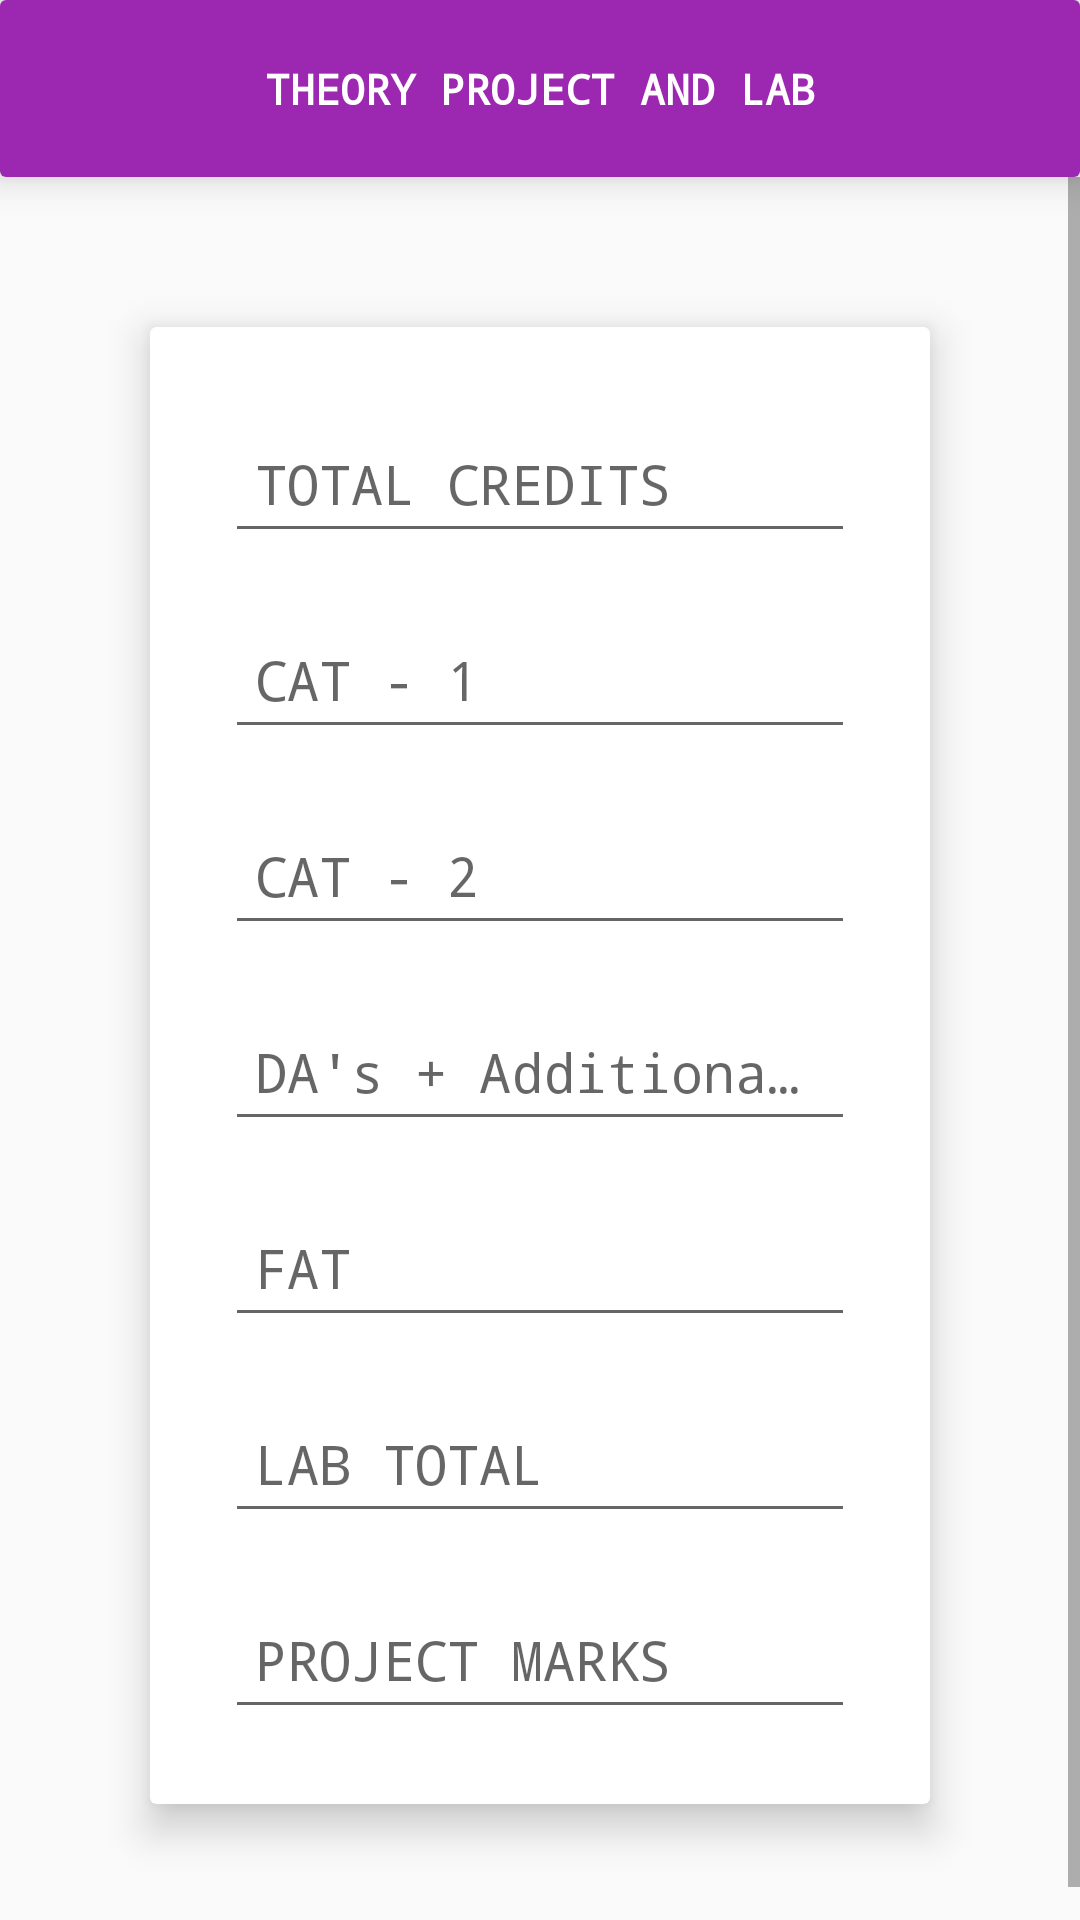

Produce the Android XML layout that renders to this screen, including the resource entries it uses.
<!-- AndroidManifest.xml: application theme AppTheme -->
<!-- res/layout/activity_tand_pand_l.xml -->
<?xml version="1.0" encoding="utf-8"?>
<LinearLayout
	xmlns:android="http://schemas.android.com/apk/res/android"
	xmlns:app="http://schemas.android.com/apk/res-auto"
	xmlns:tools="http://schemas.android.com/tools"
	android:layout_width="match_parent"
	android:layout_height="match_parent"
	android:orientation="vertical"
	tools:context="com.bharath.vitsubjecttotal.TandPandL">
	
	<android.support.v7.widget.CardView
		android:layout_width="match_parent"
		android:layout_height="wrap_content"
		app:cardElevation="8dp">
		<TextView
			android:id="@+id/tplresult"
			android:layout_width="match_parent"
			android:layout_height="wrap_content"
			android:layout_gravity="center"
			android:background="@color/primary"
			android:gravity="center"
			android:padding="20dp"
			android:text="THEORY PROJECT AND LAB"
			android:textAlignment="center"
			android:textColor="@android:color/primary_text_dark"
			android:textStyle="bold"/>
	</android.support.v7.widget.CardView>
	
	<ScrollView
		android:layout_width="match_parent"
		android:layout_height="match_parent">
		
		<RelativeLayout
			android:layout_width="match_parent"
			android:layout_height="match_parent">
			
			<android.support.v7.widget.CardView
				android:layout_width="match_parent"
				android:layout_height="wrap_content"
				android:layout_gravity="center"
				android:layout_margin="50dp"
				app:cardElevation="8dp">
				
				<LinearLayout
					android:layout_width="match_parent"
					android:layout_height="wrap_content"
					android:orientation="vertical"
					android:paddingBottom="25dp"
					android:paddingLeft="25dp"
					android:paddingRight="25dp"
					android:paddingTop="10dp">
					
					<android.support.design.widget.TextInputLayout
						android:layout_width="match_parent"
						android:layout_height="wrap_content"
						android:layout_marginTop="10dp">
						
						<EditText
							android:id="@+id/tplcredits"
							android:layout_width="match_parent"
							android:layout_height="wrap_content"
							android:hint="TOTAL CREDITS"
							android:inputType="number"
							android:maxLength="1"
							android:padding="10dp"/>
					</android.support.design.widget.TextInputLayout>
					
					<android.support.design.widget.TextInputLayout
						android:layout_width="match_parent"
						android:layout_height="wrap_content"
						android:layout_marginTop="10dp">
						
						<EditText
							android:id="@+id/tplcat1"
							android:layout_width="match_parent"
							android:layout_height="wrap_content"
							android:hint="CAT - 1"
							android:inputType="number"
							android:maxLength="2"
							android:padding="10dp"/>
					</android.support.design.widget.TextInputLayout>
					
					<android.support.design.widget.TextInputLayout
						android:layout_width="match_parent"
						android:layout_height="wrap_content"
						android:layout_marginTop="10dp">
						
						<EditText
							android:id="@+id/tplcat2"
							android:layout_width="match_parent"
							android:layout_height="wrap_content"
							android:hint="CAT - 2"
							android:inputType="number"
							android:maxLength="2"
							android:padding="10dp"/>
					</android.support.design.widget.TextInputLayout>
					
					<android.support.design.widget.TextInputLayout
						android:layout_width="match_parent"
						android:layout_height="wrap_content"
						android:layout_marginTop="10dp">
						
						<EditText
							android:id="@+id/tpldaTotal"
							android:layout_width="match_parent"
							android:layout_height="wrap_content"
							android:hint="DA's + Additional Learning"
							android:inputType="numberDecimal"
							android:padding="10dp"/>
					</android.support.design.widget.TextInputLayout>
					
					<android.support.design.widget.TextInputLayout
						android:layout_width="match_parent"
						android:layout_height="wrap_content"
						android:layout_marginTop="10dp">
						
						<EditText
							android:id="@+id/tplfat"
							android:layout_width="match_parent"
							android:layout_height="wrap_content"
							android:hint="FAT"
							android:inputType="number"
							android:maxLength="3"
							android:padding="10dp"/>
					</android.support.design.widget.TextInputLayout>
					
					<android.support.design.widget.TextInputLayout
						android:layout_width="match_parent"
						android:layout_height="wrap_content"
						android:layout_marginTop="10dp">
						
						<EditText
							android:id="@+id/tpllabMarks"
							android:layout_width="match_parent"
							android:layout_height="wrap_content"
							android:layout_weight="1"
							android:hint="LAB TOTAL"
							android:inputType="number"
							android:maxLength="3"
							android:padding="10dp"/>
					</android.support.design.widget.TextInputLayout>
					
					<android.support.design.widget.TextInputLayout
						android:layout_width="match_parent"
						android:layout_height="wrap_content"
						android:layout_marginTop="10dp">
						
						<EditText
							android:id="@+id/tplprojectMarks"
							android:layout_width="match_parent"
							android:layout_height="wrap_content"
							android:hint="PROJECT MARKS"
							android:inputType="number"
							android:maxLength="3"
							android:padding="10dp"/>
					</android.support.design.widget.TextInputLayout>
				</LinearLayout>
			</android.support.v7.widget.CardView>
		</RelativeLayout>
	</ScrollView>
</LinearLayout>
<!-- resources referenced by this layout -->
<resources>
  <color name="primary">#9c27b0</color>
  <style name="AppTheme" parent="Theme.AppCompat.Light.NoActionBar">
  		
  		<item name="colorPrimary">@color/primary</item>
  		<item name="colorPrimaryDark">@color/primary_dark</item>
  		<item name="colorAccent">@color/accent</item>
  		<item name="android:typeface">monospace</item>
  	</style>
  <color name="primary_dark">#6a0080</color>
  <color name="accent">#ba68c8</color>
</resources>
